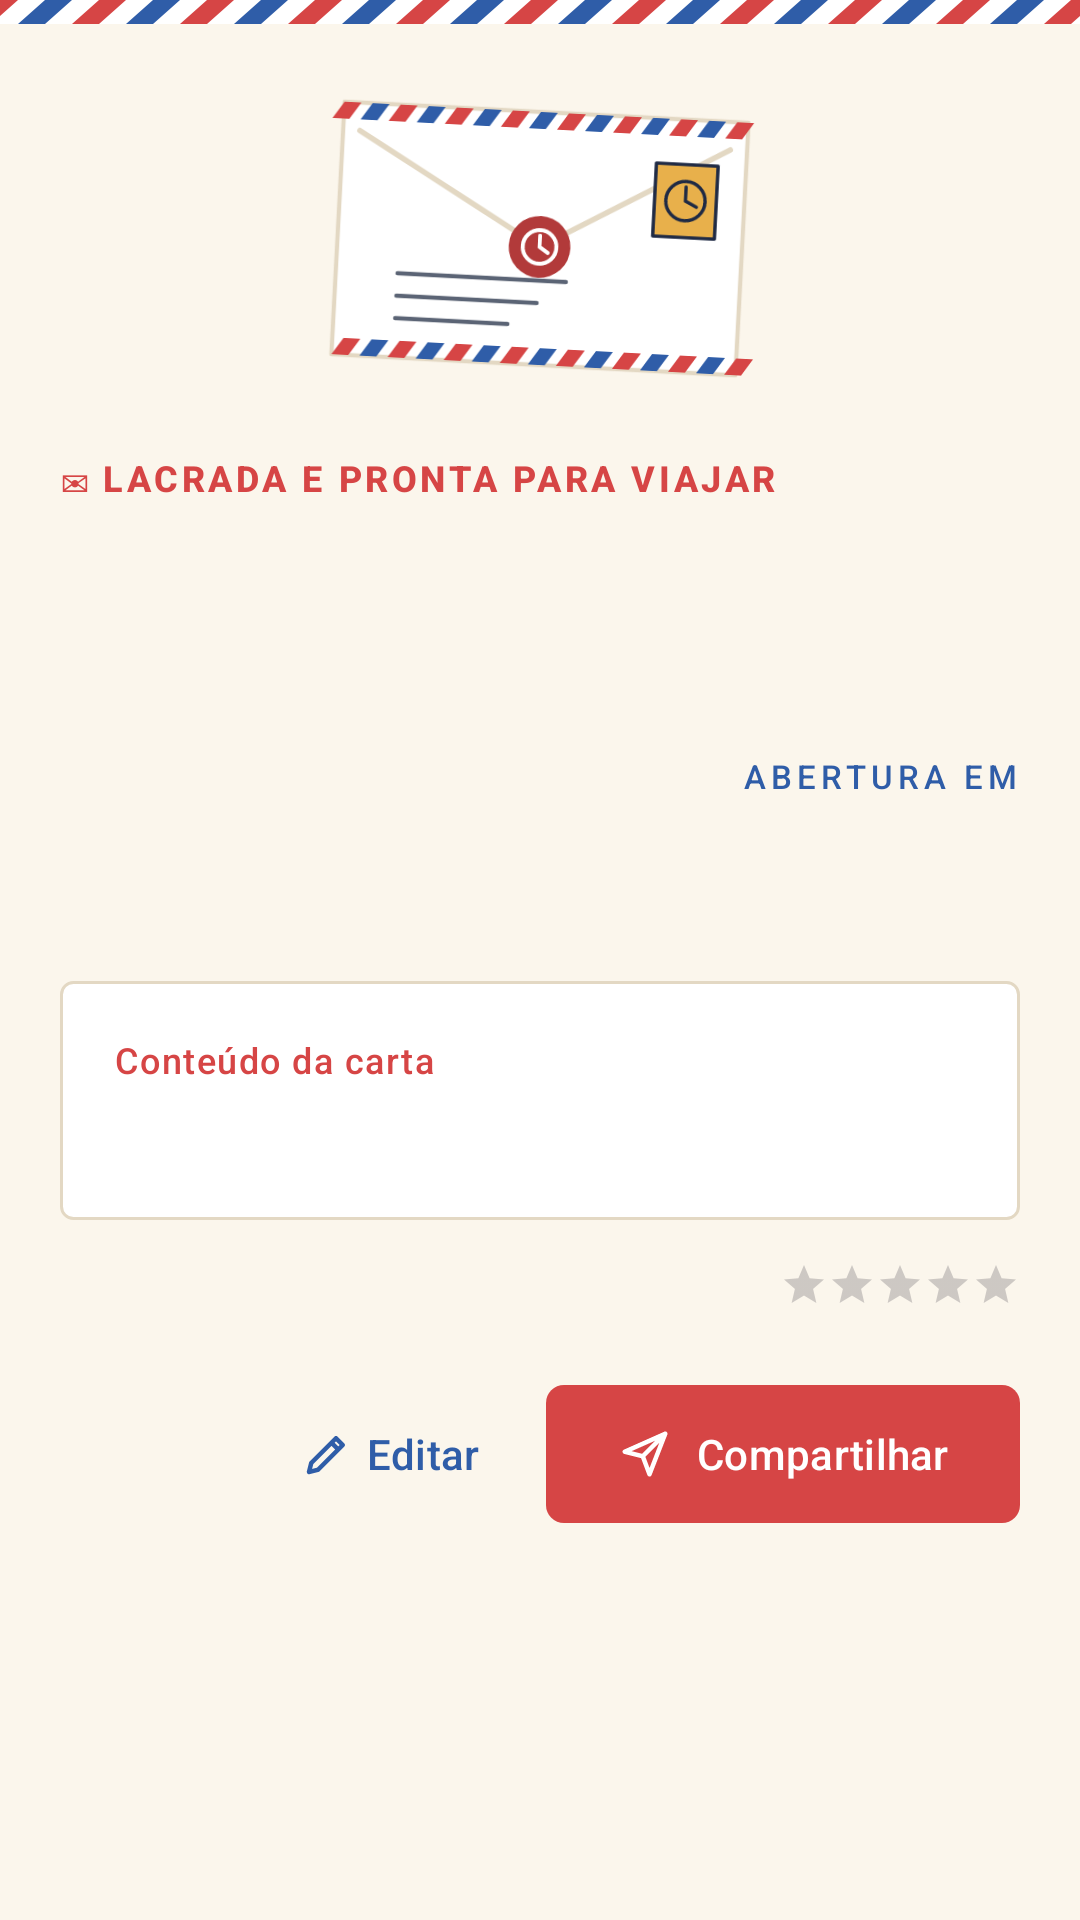

This screen was rendered from an Android layout file. Write that file and the resources it references.
<!-- AndroidManifest.xml: application theme Tema.Correio -->
<!-- res/layout/activity_capsula_selada.xml -->
<?xml version="1.0" encoding="utf-8"?>
<androidx.core.widget.NestedScrollView xmlns:android="http://schemas.android.com/apk/res/android"
    xmlns:app="http://schemas.android.com/apk/res-auto"
    xmlns:tools="http://schemas.android.com/tools"
    android:layout_width="match_parent"
    android:layout_height="match_parent"
    android:background="@color/papel"
    android:fillViewport="true"
    tools:context=".CapsulaSeladaActivity">

    <androidx.constraintlayout.widget.ConstraintLayout
        android:layout_width="match_parent"
        android:layout_height="wrap_content">

        <View
            android:id="@+id/faixa_aerea_topo"
            android:layout_width="0dp"
            android:layout_height="@dimen/altura_faixa"
            android:background="@drawable/faixa_aerea"
            android:importantForAccessibility="no"
            app:layout_constraintEnd_toEndOf="parent"
            app:layout_constraintStart_toStartOf="parent"
            app:layout_constraintTop_toTopOf="parent" />

        <androidx.constraintlayout.widget.ConstraintLayout
            android:id="@+id/area_carta"
            android:layout_width="0dp"
            android:layout_height="wrap_content"
            android:padding="@dimen/margem_tela"
            app:layout_constraintBottom_toBottomOf="parent"
            app:layout_constraintEnd_toEndOf="parent"
            app:layout_constraintStart_toStartOf="parent"
            app:layout_constraintTop_toBottomOf="@id/faixa_aerea_topo"
            app:layout_constraintVertical_bias="0">

            <ImageView
                android:id="@+id/imagem_envelope"
                android:layout_width="@dimen/tamanho_envelope"
                android:layout_height="wrap_content"
                android:adjustViewBounds="true"
                android:contentDescription="@string/desc_envelope"
                android:rotation="3"
                android:src="@drawable/ic_envelope_aereo"
                app:layout_constraintEnd_toEndOf="parent"
                app:layout_constraintStart_toStartOf="parent"
                app:layout_constraintTop_toTopOf="parent" />

            <TextView
                android:id="@+id/texto_carimbo"
                android:layout_width="wrap_content"
                android:layout_height="wrap_content"
                android:letterSpacing="0.1"
                android:text="@string/carimbo_selada"
                android:textAppearance="@style/TextAppearance.Material3.LabelMedium"
                android:textColor="@color/vermelho_aereo"
                android:textStyle="bold"
                app:layout_constraintStart_toStartOf="parent"
                android:layout_marginTop="@dimen/espaco_g"
                app:layout_constraintTop_toBottomOf="@id/imagem_envelope" />
        
            <TextView
                android:id="@+id/texto_titulo_capsula"
                android:layout_width="0dp"
                android:layout_height="wrap_content"
                android:layout_marginTop="@dimen/espaco_p"
                android:fontFamily="serif"
                android:textAppearance="@style/TextAppearance.Material3.HeadlineSmall"
                android:textColor="@color/tinta"
                android:textStyle="bold"
                app:layout_constraintEnd_toEndOf="parent"
                app:layout_constraintStart_toStartOf="parent"
                app:layout_constraintTop_toBottomOf="@id/texto_carimbo"
                tools:text="Uma mensagem para o meu futuro" />
        
            <TextView
                android:id="@+id/texto_resumo"
                android:layout_width="0dp"
                android:layout_height="wrap_content"
                android:layout_marginTop="@dimen/espaco_p"
                android:textAppearance="@style/TextAppearance.Material3.BodyMedium"
                android:textColor="@color/tinta_suave"
                app:layout_constraintEnd_toEndOf="parent"
                app:layout_constraintStart_toStartOf="parent"
                app:layout_constraintTop_toBottomOf="@id/texto_titulo_capsula"
                tools:text="Cápsula criada por Fernando para ser aberta em 2030." />
        
            
            <TextView
                android:id="@+id/texto_remetente"
                android:layout_width="0dp"
                android:layout_height="wrap_content"
                android:layout_marginEnd="@dimen/espaco_m"
                android:fontFamily="serif"
                android:textAppearance="@style/TextAppearance.Material3.TitleMedium"
                android:textColor="@color/tinta"
                app:layout_constraintBottom_toBottomOf="@id/texto_ano_entrega"
                app:layout_constraintEnd_toStartOf="@id/texto_ano_entrega"
                app:layout_constraintStart_toStartOf="parent"
                tools:text="Remetente: Fernando" />
        
            <TextView
                android:id="@+id/texto_rotulo_entrega"
                android:layout_width="wrap_content"
                android:layout_height="wrap_content"
                android:layout_marginTop="@dimen/espaco_g"
                android:letterSpacing="0.15"
                android:text="@string/rotulo_entrega"
                android:textAppearance="@style/TextAppearance.Material3.LabelSmall"
                android:textColor="@color/azul_aereo"
                app:layout_constraintEnd_toEndOf="parent"
                app:layout_constraintTop_toBottomOf="@id/texto_resumo" />
        
            <TextView
                android:id="@+id/texto_ano_entrega"
                android:layout_width="wrap_content"
                android:layout_height="wrap_content"
                android:fontFamily="serif"
                android:textAppearance="@style/TextAppearance.Material3.DisplaySmall"
                android:textColor="@color/azul_aereo"
                android:textStyle="bold"
                app:layout_constraintEnd_toEndOf="parent"
                app:layout_constraintTop_toBottomOf="@id/texto_rotulo_entrega"
                tools:text="2030" />
        
            <LinearLayout
                android:id="@+id/bloco_mensagem"
                android:layout_width="0dp"
                android:layout_height="wrap_content"
                android:layout_marginTop="@dimen/espaco_m"
                android:background="@drawable/fundo_cartao_mensagem"
                android:orientation="vertical"
                android:padding="18dp"
                app:layout_constraintEnd_toEndOf="parent"
                app:layout_constraintStart_toStartOf="parent"
                app:layout_constraintTop_toBottomOf="@id/texto_ano_entrega">
        
                <TextView
                    android:id="@+id/texto_rotulo_conteudo"
                    android:layout_width="wrap_content"
                    android:layout_height="wrap_content"
                    android:text="@string/rotulo_conteudo"
                    android:textAppearance="@style/TextAppearance.Material3.LabelMedium"
                    android:textColor="@color/vermelho_aereo" />
        
                <TextView
                    android:id="@+id/texto_mensagem"
                    android:layout_width="match_parent"
                    android:layout_height="wrap_content"
                    android:layout_marginTop="@dimen/espaco_p"
                    android:fontFamily="serif"
                    android:lineSpacingMultiplier="1.3"
                    android:textAppearance="@style/TextAppearance.Material3.BodyLarge"
                    android:textColor="@color/tinta"
                    android:textIsSelectable="true"
                    android:textStyle="italic"
                    tools:text="Espero que você ainda se lembre dos sonhos que tinha quando escreveu esta mensagem." />
            </LinearLayout>
        
            <TextView
                android:id="@+id/texto_importancia"
                android:layout_width="wrap_content"
                android:layout_height="wrap_content"
                android:layout_marginTop="@dimen/espaco_m"
                android:textAppearance="@style/TextAppearance.Material3.TitleSmall"
                android:textColor="@color/tinta"
                app:layout_constraintStart_toStartOf="parent"
                app:layout_constraintTop_toBottomOf="@id/bloco_mensagem"
                tools:text="Importância: 85%" />
        
            <RatingBar
                android:id="@+id/avaliacao_importancia"
                style="?android:attr/ratingBarStyleSmall"
                android:layout_width="wrap_content"
                android:layout_height="wrap_content"
                android:contentDescription="@string/desc_avaliacao"
                android:isIndicator="true"
                android:numStars="5"
                android:progressTint="@color/mostarda"
                android:secondaryProgressTint="@color/mostarda"
                android:stepSize="0.1"
                app:layout_constraintBottom_toBottomOf="@id/texto_importancia"
                app:layout_constraintEnd_toEndOf="parent"
                app:layout_constraintTop_toTopOf="@id/texto_importancia"
                tools:rating="4.2" />
        
            
            <com.google.android.material.button.MaterialButton
                android:id="@+id/botao_editar"
                style="@style/Widget.Material3.Button.TextButton.Icon"
                android:layout_width="wrap_content"
                android:layout_height="@dimen/altura_botao"
                android:layout_marginTop="@dimen/espaco_g"
                android:layout_marginEnd="@dimen/espaco_p"
                android:text="@string/botao_editar"
                app:icon="@drawable/ic_lapis"
                app:iconTint="@color/azul_aereo"
                app:layout_constraintBottom_toBottomOf="parent"
                app:layout_constraintEnd_toStartOf="@id/botao_compartilhar"
                app:layout_constraintHorizontal_bias="1"
                app:layout_constraintHorizontal_chainStyle="packed"
                app:layout_constraintStart_toStartOf="parent"
                app:layout_constraintTop_toBottomOf="@id/texto_importancia"
                app:layout_constraintVertical_bias="0" />
        
            <com.google.android.material.button.MaterialButton
                android:id="@+id/botao_compartilhar"
                style="@style/Botao.Selar"
                android:layout_width="wrap_content"
                android:layout_height="@dimen/altura_botao"
                android:text="@string/botao_compartilhar"
                app:icon="@drawable/ic_enviar"
                app:layout_constraintEnd_toEndOf="parent"
                app:layout_constraintStart_toEndOf="@id/botao_editar"
                app:layout_constraintTop_toTopOf="@id/botao_editar" />

        </androidx.constraintlayout.widget.ConstraintLayout>
    </androidx.constraintlayout.widget.ConstraintLayout>
</androidx.core.widget.NestedScrollView>
<!-- resources referenced by this layout -->
<resources>
  <color name="azul_aereo">#FF2F5DA8</color>
  <color name="mostarda">#FFE8B04B</color>
  <color name="papel">#FFFBF6EC</color>
  <color name="tinta">#FF1F2A44</color>
  <color name="tinta_suave">#FF5B6475</color>
  <color name="vermelho_aereo">#FFD64545</color>
  <dimen name="altura_botao">54dp</dimen>
  <dimen name="altura_faixa">8dp</dimen>
  <dimen name="espaco_g">20dp</dimen>
  <dimen name="espaco_m">12dp</dimen>
  <dimen name="espaco_p">6dp</dimen>
  <dimen name="margem_tela">20dp</dimen>
  <dimen name="tamanho_envelope">150dp</dimen>
  <!-- drawable faixa_aerea: vector/xml drawable (drawable, 2865 chars, omitted) -->
  <!-- drawable fundo_cartao_mensagem (drawable) -->
  <?xml version="1.0" encoding="utf-8"?>
  <shape xmlns:android="http://schemas.android.com/apk/res/android"
      android:shape="rectangle">
      <solid android:color="@color/branco_postal" />
      <corners android:radius="4dp" />
      <stroke
          android:width="1dp"
          android:color="@color/linha" />
  </shape>
  <!-- drawable ic_envelope_aereo: vector/xml drawable (drawable, 5503 chars, omitted) -->
  <!-- drawable ic_enviar (drawable) -->
  <vector xmlns:android="http://schemas.android.com/apk/res/android"
      android:width="24dp"
      android:height="24dp"
      android:viewportWidth="24"
      android:viewportHeight="24">
      <path
          android:strokeColor="@color/branco_postal"
          android:strokeWidth="2"
          android:strokeLineCap="round"
          android:strokeLineJoin="round"
          android:pathData="M3,11 L21,3 L14,21 L11,13 Z M11,13 L21,3" />
  </vector>
  <!-- drawable ic_lapis (drawable) -->
  <vector xmlns:android="http://schemas.android.com/apk/res/android"
      android:width="24dp"
      android:height="24dp"
      android:viewportWidth="24"
      android:viewportHeight="24">
      <path
          android:strokeColor="@color/azul_aereo"
          android:strokeWidth="2"
          android:strokeLineCap="round"
          android:strokeLineJoin="round"
          android:pathData="M4,20 L8,19 L19,8 L16,5 L5,16 Z M14,7 L17,10" />
  </vector>
  <string name="botao_compartilhar">Compartilhar</string>
  <string name="botao_editar">Editar</string>
  <string name="carimbo_selada">✉ LACRADA E PRONTA PARA VIAJAR</string>
  <string name="desc_avaliacao">Importância representada em estrelas</string>
  <string name="desc_envelope">Envelope de correio aéreo lacrado, com selo e bordas listradas</string>
  <string name="rotulo_conteudo">Conteúdo da carta</string>
  <string name="rotulo_entrega">ABERTURA EM</string>
  <style name="Botao.Selar" parent="Widget.Material3.Button">
          <item name="backgroundTint">@color/vermelho_aereo</item>
          <item name="android:textColor">@color/branco_postal</item>
          <item name="iconTint">@color/branco_postal</item>
          <item name="cornerRadius">6dp</item>
      </style>
  <style name="Tema.Correio" parent="Base.Tema.Correio" />
  <color name="branco_postal">#FFFFFFFF</color>
  <color name="linha">#FFE3D8C3</color>
  <style name="Base.Tema.Correio" parent="Theme.Material3.Light.NoActionBar">
          <item name="colorPrimary">@color/azul_aereo</item>
          <item name="colorOnPrimary">@color/branco_postal</item>
          <item name="colorSecondary">@color/vermelho_aereo</item>
          <item name="colorError">@color/vermelho_aereo_escuro</item>
          <item name="android:colorBackground">@color/papel</item>
          <item name="colorSurface">@color/papel</item>
          <item name="colorSurfaceContainerHighest">@color/papel_escuro</item>
          <item name="colorOnSurface">@color/tinta</item>
          <item name="colorOnSurfaceVariant">@color/tinta_suave</item>
          <item name="android:statusBarColor">@color/papel</item>
          <item name="android:navigationBarColor">@color/papel</item>
          <item name="android:windowLightStatusBar">true</item>
          <item name="android:windowLightNavigationBar">true</item>
      </style>
  <color name="vermelho_aereo_escuro">#FFA83232</color>
  <color name="papel_escuro">#FFF1E8D6</color>
</resources>
